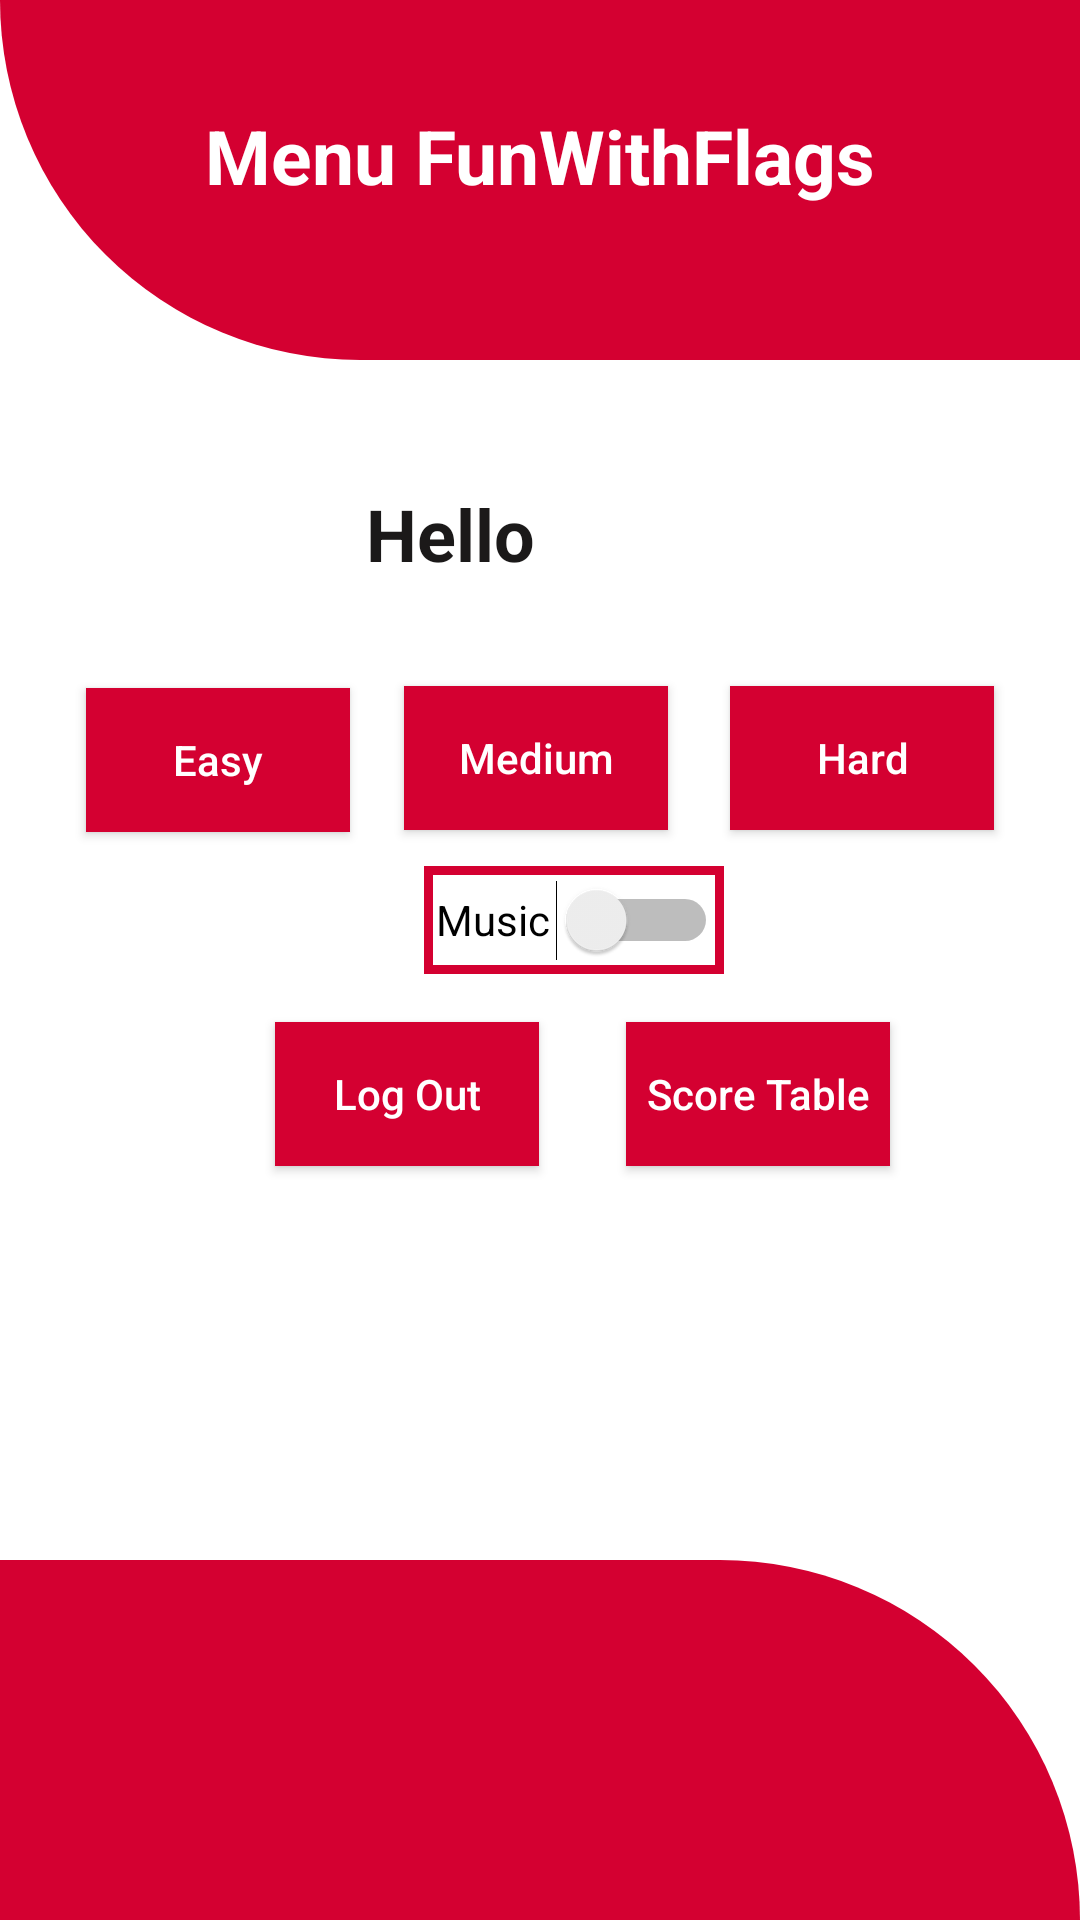

Layout XML and referenced resources for this Android screen:
<!-- AndroidManifest.xml: application theme Theme.FunWithFlags -->
<!-- res/layout/menu.xml -->
<?xml version="1.0" encoding="utf-8"?>
<RelativeLayout xmlns:android="http://schemas.android.com/apk/res/android"
    xmlns:app="http://schemas.android.com/apk/res-auto"
    xmlns:tools="http://schemas.android.com/tools"
    android:layout_width="match_parent"
    android:layout_height="match_parent"
    tools:context=".MainActivity">
    <View
        android:id="@+id/header_view"
        android:layout_width="match_parent"
        android:layout_height="120dp"
        android:background="@drawable/header_bg">

    </View>

    <TextView
        android:layout_width="match_parent"
        android:layout_height="wrap_content"
        android:layout_marginTop="35dp"
        android:gravity="center_horizontal"
        android:text="@string/menu_txt"
        android:textAlignment="center"
        android:textColor="@color/colorWhite"
        android:textSize="25sp"
        android:textStyle="bold" />
    <LinearLayout
        android:layout_width="match_parent"
        android:layout_height="wrap_content"
        android:layout_below="@+id/header_view"
        android:orientation="vertical">

        <include
            layout="@layout/menulevels"
            android:layout_height="400dp"
            android:layout_width="match_parent" />

    </LinearLayout>

    <View

        android:layout_width="match_parent"
        android:layout_height="120dp"
        android:layout_alignParentEnd="true"
        android:layout_alignParentBottom="true"
        android:layout_marginEnd="0dp"
        android:layout_marginBottom="0dp"
        android:background="@drawable/bottom_bg" />

    <LinearLayout
        android:layout_width="match_parent"
        android:layout_height="45dp"
        android:layout_alignParentStart="true"
        android:layout_alignParentEnd="true"
        android:layout_alignParentBottom="true"
        android:layout_marginStart="-7dp"
        android:layout_marginEnd="7dp"
        android:layout_marginBottom="49dp"
        android:gravity="bottom">


    </LinearLayout>


</RelativeLayout>
<!-- res/layout/menulevels.xml (included above) -->
<?xml version="1.0" encoding="utf-8"?>
<androidx.constraintlayout.widget.ConstraintLayout xmlns:android="http://schemas.android.com/apk/res/android"
    xmlns:app="http://schemas.android.com/apk/res-auto"
    xmlns:tools="http://schemas.android.com/tools"
    android:layout_width="match_parent"
    android:layout_height="match_parent">

    <android.widget.Button
        android:id="@+id/level3_btn"
        android:layout_width="wrap_content"
        android:layout_height="wrap_content"
        android:background="@drawable/botton_shape"
        android:text="@string/Hard_txt"
        android:textAllCaps="false"
        android:textColor="@color/colorWhite"
        app:layout_constraintBottom_toBottomOf="parent"
        app:layout_constraintEnd_toEndOf="parent"
        app:layout_constraintHorizontal_bias="0.894"
        app:layout_constraintStart_toStartOf="parent"
        app:layout_constraintTop_toTopOf="parent"
        app:layout_constraintVertical_bias="0.309"
        tools:ignore="MissingConstraints" />

    <android.widget.Button
        android:id="@+id/level1_btn"
        android:layout_width="wrap_content"
        android:layout_height="wrap_content"
        android:background="@drawable/botton_shape"
        android:text="@string/Easy_txt"
        android:textAllCaps="false"
        android:textColor="@color/colorWhite"
        app:layout_constraintBottom_toBottomOf="parent"
        app:layout_constraintEnd_toEndOf="parent"
        app:layout_constraintHorizontal_bias="0.105"
        app:layout_constraintStart_toStartOf="parent"
        app:layout_constraintTop_toTopOf="parent"
        app:layout_constraintVertical_bias="0.311"
        tools:ignore="MissingConstraints" />

    <android.widget.Button
        android:id="@+id/level2_btn"
        android:layout_width="wrap_content"
        android:layout_height="wrap_content"
        android:background="@drawable/botton_shape"
        android:text="@string/Medium_txt"
        android:textAllCaps="false"
        android:textColor="@color/colorWhite"
        app:layout_constraintBottom_toBottomOf="parent"
        app:layout_constraintEnd_toEndOf="parent"
        app:layout_constraintHorizontal_bias="0.495"
        app:layout_constraintStart_toStartOf="parent"
        app:layout_constraintTop_toTopOf="parent"
        app:layout_constraintVertical_bias="0.309"
        tools:ignore="MissingConstraints" />


    <android.widget.Button
        android:id="@+id/logout_btn"
        android:layout_width="wrap_content"
        android:layout_height="wrap_content"
        android:background="@drawable/botton_shape"
        android:text="@string/Logout_btn_txt"
        android:textAllCaps="false"
        android:textColor="@color/colorWhite"
        app:layout_constraintBottom_toBottomOf="parent"
        app:layout_constraintEnd_toEndOf="parent"
        app:layout_constraintHorizontal_bias="0.337"
        app:layout_constraintStart_toStartOf="parent"
        app:layout_constraintTop_toTopOf="parent"
        app:layout_constraintVertical_bias="0.627"
        tools:ignore="MissingConstraints" />

    <android.widget.Button
        android:id="@+id/score_btn"
        android:layout_width="wrap_content"
        android:layout_height="wrap_content"
        android:background="@drawable/botton_shape"
        android:text="@string/scoreTable_txt"
        android:textAllCaps="false"
        android:textColor="@color/colorWhite"
        app:layout_constraintBottom_toBottomOf="parent"
        app:layout_constraintEnd_toEndOf="parent"
        app:layout_constraintHorizontal_bias="0.767"
        app:layout_constraintStart_toStartOf="parent"
        app:layout_constraintTop_toTopOf="parent"
        app:layout_constraintVertical_bias="0.627"
        tools:ignore="MissingConstraints" />

    <TextView
        android:id="@+id/blessing"
        android:layout_width="77dp"
        android:layout_height="57dp"
        android:gravity="center"
        android:text="@string/blessing.txt"
        android:textColor="#1B1919"
        android:textSize="24dp"
        android:textStyle="bold"
        app:layout_constraintBottom_toBottomOf="parent"
        app:layout_constraintEnd_toEndOf="parent"
        app:layout_constraintHorizontal_bias="0.395"
        app:layout_constraintStart_toStartOf="parent"
        app:layout_constraintTop_toTopOf="parent"
        app:layout_constraintVertical_bias="0.086"
        tools:ignore="MissingConstraints" />

    <TextView
        android:id="@+id/user"
        android:layout_width="77dp"
        android:layout_height="57dp"
        android:gravity="center|left"
        android:textColor="#1B1919"
        android:textSize="24dp"
        android:textStyle="bold"
        app:layout_constraintBottom_toBottomOf="parent"
        app:layout_constraintEnd_toEndOf="parent"
        app:layout_constraintHorizontal_bias="0.0"
        app:layout_constraintStart_toEndOf="@+id/blessing"
        app:layout_constraintTop_toTopOf="parent"
        app:layout_constraintVertical_bias="0.086"
        tools:ignore="MissingConstraints" />

    <Switch
        android:id="@+id/switch_music"
        android:layout_width="100dp"
        android:layout_height="36dp"
        android:background="@drawable/switch_shape"
        android:gravity="center"
        android:text="@string/music_txt"
        app:layout_constraintBottom_toBottomOf="parent"
        app:layout_constraintEnd_toEndOf="parent"
        app:layout_constraintHorizontal_bias="0.543"
        app:layout_constraintStart_toStartOf="parent"
        app:layout_constraintTop_toTopOf="parent"
        app:layout_constraintVertical_bias="0.463"
        tools:ignore="UseSwitchCompatOrMaterialXml" />

</androidx.constraintlayout.widget.ConstraintLayout>
<!-- resources referenced by this layout -->
<resources>
  <color name="colorWhite">#FFFFFF</color>
  <!-- drawable bottom_bg (drawable) -->
  <?xml version="1.0" encoding="utf-8"?>
  <shape xmlns:android="http://schemas.android.com/apk/res/android"
      android:shape="rectangle">
      <solid android:color="@color/red"/>
      <corners android:topRightRadius="200dp"/>
  
  </shape>
  <!-- drawable botton_shape (drawable) -->
  <?xml version="1.0" encoding="utf-8"?>
  <shape xmlns:android="http://schemas.android.com/apk/res/android"
      android:shape="rectangle">
      <solid android:color="@color/red"/>
  </shape>
  <!-- drawable header_bg (drawable) -->
  <?xml version="1.0" encoding="utf-8"?>
  <shape xmlns:android="http://schemas.android.com/apk/res/android"
      android:shape="rectangle">
      <solid android:color="@color/red"/>
      <corners android:bottomLeftRadius="200dp"/>
  
  </shape>
  <!-- drawable switch_shape (drawable) -->
  <?xml version="1.0" encoding="utf-8"?>
  <shape xmlns:android="http://schemas.android.com/apk/res/android"
      android:shape="rectangle" >
  
  
      <padding
          android:bottom="4dp"
          android:left="2dp"
          android:right="2dp"
          android:top="4dp" />
  
      <stroke
          android:width="3dp"
          android:color="@color/red" />
  
  
  
  </shape>
  <string name="Easy_txt">Easy</string>
  <string name="Hard_txt">Hard</string>
  <string name="Logout_btn_txt">Log Out</string>
  <string name="Medium_txt">Medium</string>
  <string name="blessing.txt">Hello</string>
  <string name="menu_txt">Menu FunWithFlags</string>
  <string name="music_txt">Music</string>
  <string name="scoreTable_txt">Score Table</string>
  <style name="Theme.FunWithFlags" parent="Theme.MaterialComponents.DayNight.DarkActionBar">
          
          <item name="colorPrimary">@color/yellow</item>
          <item name="colorPrimaryVariant">@color/yellow</item>
          <item name="colorOnPrimary">@color/white</item>
          
          <item name="colorSecondary">@color/teal_200</item>
          <item name="colorSecondaryVariant">@color/teal_700</item>
          <item name="colorOnSecondary">@color/black</item>
          
          <item name="android:statusBarColor" tools:targetApi="l">?attr/colorPrimaryVariant</item>
          
      </style>
  <color name="red">#D40031</color>
  <color name="yellow">#CDDC39</color>
  <color name="white">#FFFFFFFF</color>
  <color name="teal_200">#FF03DAC5</color>
  <color name="teal_700">#FF018786</color>
  <color name="black">#FF000000</color>
</resources>
